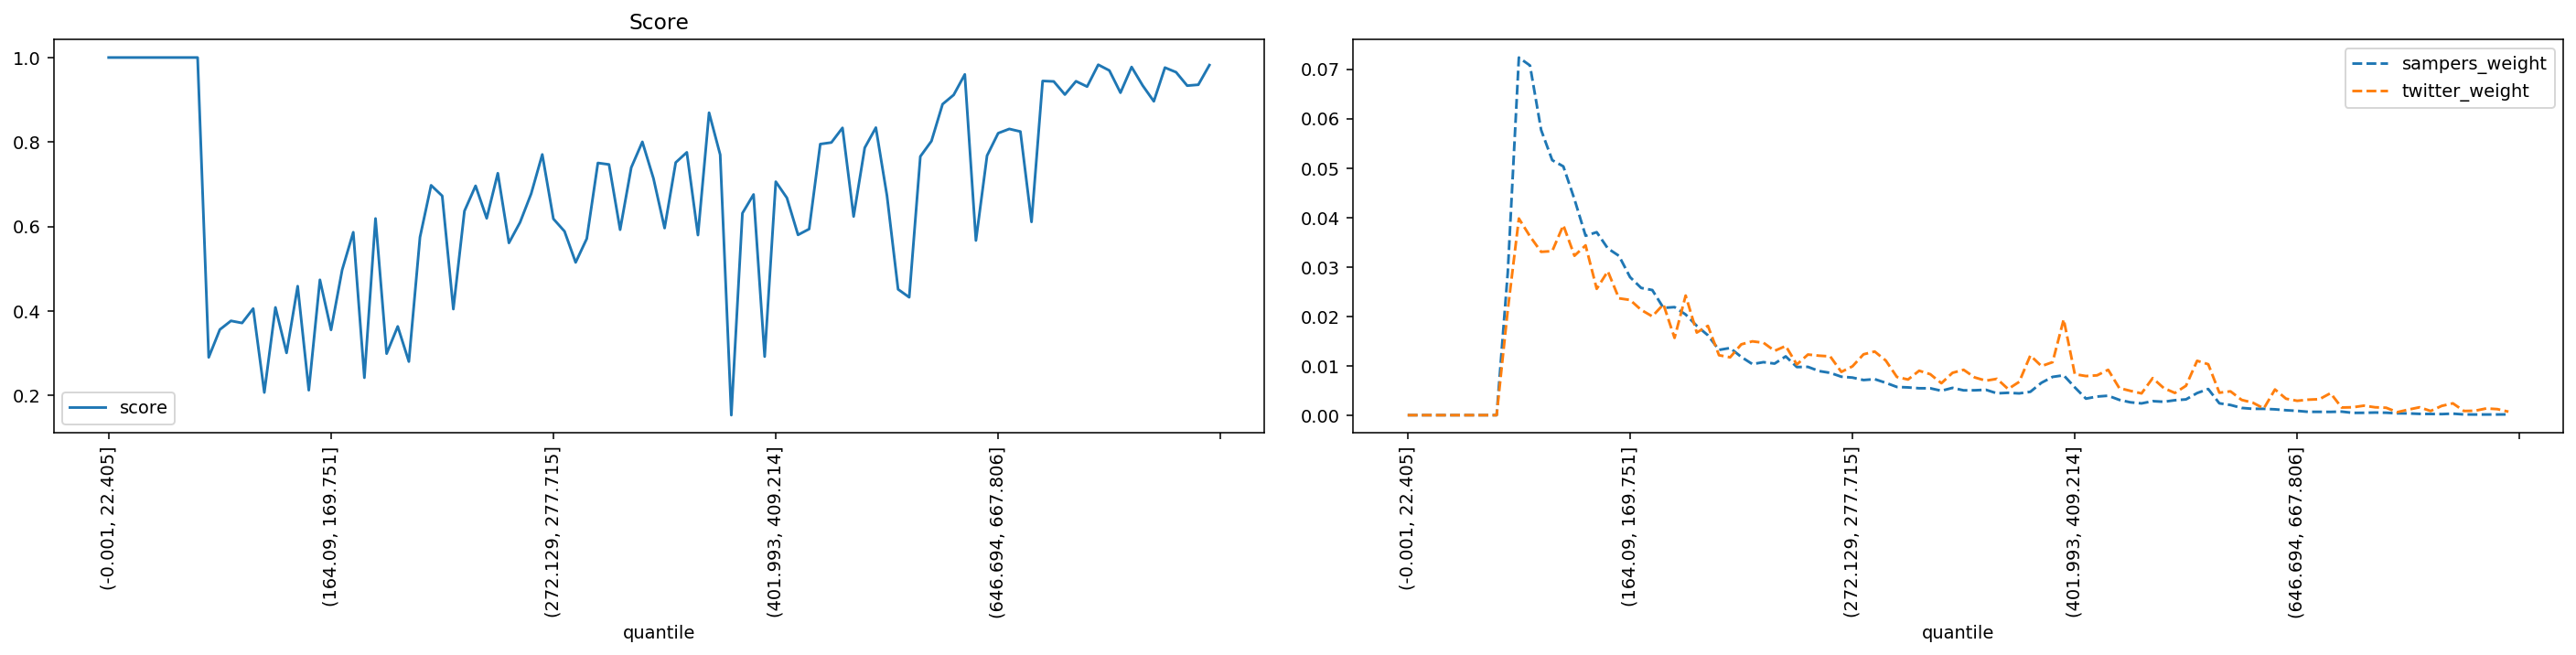

The table this chart was drawn from, first rows:
quantile, score, sampers_weight, twitter_weight
(-0.001, 22.405], 1.0, 0.0, 0.0
(22.405, 35.395], 1.0, 0.0, 0.0
(35.395, 46.554], 1.0, 0.0, 0.0
(46.554, 56.061], 1.0, 0.0, 0.0
(56.061, 64.93], 1.0, 0.0, 0.0
(64.93, 73.165], 1.0, 0.0, 0.0
(73.165, 80.94], 1.0, 0.0, 0.0
(80.94, 88.329], 1.0, 0.0, 0.0
(88.329, 95.338], 1.0, 0.0, 0.0
(95.338, 102.07], 0.29, 0.02881, 0.02125
(102.07, 108.851], 0.3558, 0.07236, 0.03979
(108.851, 115.402], 0.3764, 0.07075, 0.03618
(115.402, 121.788], 0.3713, 0.05771, 0.03305
(121.788, 128.103], 0.4054, 0.05159, 0.03319
(128.103, 134.5], 0.2067, 0.05033, 0.03843
(134.5, 140.658], 0.4082, 0.04368, 0.03225
(140.658, 146.534], 0.3005, 0.0363, 0.03436
(146.534, 152.416], 0.4586, 0.03702, 0.02556
(152.416, 158.282], 0.2122, 0.03373, 0.02911
(158.282, 164.09], 0.4736, 0.03224, 0.02364
(164.09, 169.751], 0.355, 0.02792, 0.02331
(169.751, 175.259], 0.497, 0.02574, 0.0213
(175.259, 180.935], 0.5863, 0.02531, 0.01999
(180.935, 186.282], 0.2417, 0.02171, 0.02242
(186.282, 191.76], 0.6188, 0.02186, 0.01563
(191.76, 197.086], 0.2987, 0.02036, 0.0242
(197.086, 202.626], 0.3632, 0.01807, 0.01671
(202.626, 207.999], 0.2799, 0.01616, 0.01807
(207.999, 213.47], 0.5745, 0.0132, 0.01212
(213.47, 218.954], 0.6974, 0.01359, 0.0117
(218.954, 224.269], 0.6723, 0.01178, 0.01432
(224.269, 229.603], 0.4042, 0.01033, 0.01493
(229.603, 234.752], 0.6365, 0.01072, 0.01465
(234.752, 239.974], 0.6962, 0.01043, 0.01301
(239.974, 245.254], 0.6193, 0.01189, 0.014
(245.254, 250.51], 0.726, 0.009735, 0.01025
(250.51, 255.844], 0.561, 0.009768, 0.01226
(255.844, 261.162], 0.6096, 0.008921, 0.01203
(261.162, 266.661], 0.6775, 0.008557, 0.01189
(266.661, 272.129], 0.7704, 0.007782, 0.008753
(272.129, 277.715], 0.6179, 0.0076, 0.009876
(277.715, 283.342], 0.5884, 0.007103, 0.01231
(283.342, 289.14], 0.5148, 0.007285, 0.01287
(289.14, 295.075], 0.5711, 0.006542, 0.01105
(295.075, 301.331], 0.7503, 0.005703, 0.007723
(301.331, 307.68], 0.7467, 0.005613, 0.007208
(307.68, 313.891], 0.5922, 0.005442, 0.008987
(313.891, 320.547], 0.7394, 0.005435, 0.008285
(320.547, 326.988], 0.8003, 0.004934, 0.006459
(326.988, 333.082], 0.7136, 0.005519, 0.008566
(333.082, 339.529], 0.5961, 0.005021, 0.009174
(339.529, 346.178], 0.7514, 0.005034, 0.00763
(346.178, 352.733], 0.7755, 0.005131, 0.006974
(352.733, 359.7], 0.5795, 0.004414, 0.007349
(359.7, 366.652], 0.8693, 0.004521, 0.005289
(366.652, 373.677], 0.7698, 0.004402, 0.00674
(373.677, 380.777], 0.1531, 0.004726, 0.01208
(380.777, 387.825], 0.6314, 0.006555, 0.009923
(387.825, 394.882], 0.6756, 0.007741, 0.01072
(394.882, 401.993], 0.2917, 0.008068, 0.01938
... 40 more rows
